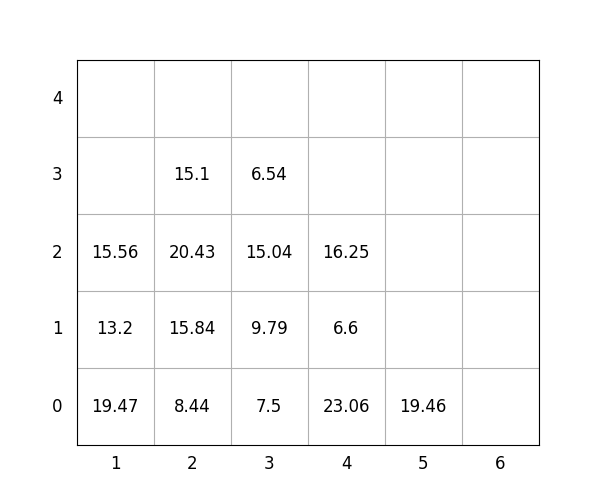

The data file committed next to this chart (first rows):
idx, loc_x, loc_y, loc_z, weight, group, score, seq, reloc, size(ft)
1, 3, 0, 0, 7.5, 3, 307.5, 1, 1.0, 20
2, 1, 0, 0, 19.47, 0, 19.47, 2, 1.0, 20
3, 2, 0, 0, 8.44, 1, 108.4, 3, 1.0, 20
4, 3, 0, 1, 9.79, 3, 309.8, 4, 1.0, 20
5, 3, 0, 2, 15.04, 3, 315, 5, 1.0, 20
6, 2, 0, 1, 15.84, 1, 115.8, 6, 1.0, 20
7, 1, 0, 1, 13.2, 0, 13.2, 7, 1.0, 20
8, 4, 0, 0, 23.06, 0, 23.06, 8, 0, 20
9, 3, 0, 3, 6.54, 3, 306.5, 9, 1.0, 20
10, 2, 0, 2, 20.43, 1, 120.4, 10, 1.0, 20
11, 2, 0, 3, 15.1, 1, 115.1, 11, 1.0, 20
12, 5, 0, 0, 19.46, 3, 319.5, 12, 0, 20
13, 1, 0, 2, 15.56, 0, 15.56, 13, 1.0, 20
14, 4, 0, 1, 6.6, 2, 206.6, 14, 0, 20
15, 4, 0, 2, 16.25, 3, 316.2, 15, 0, 20
